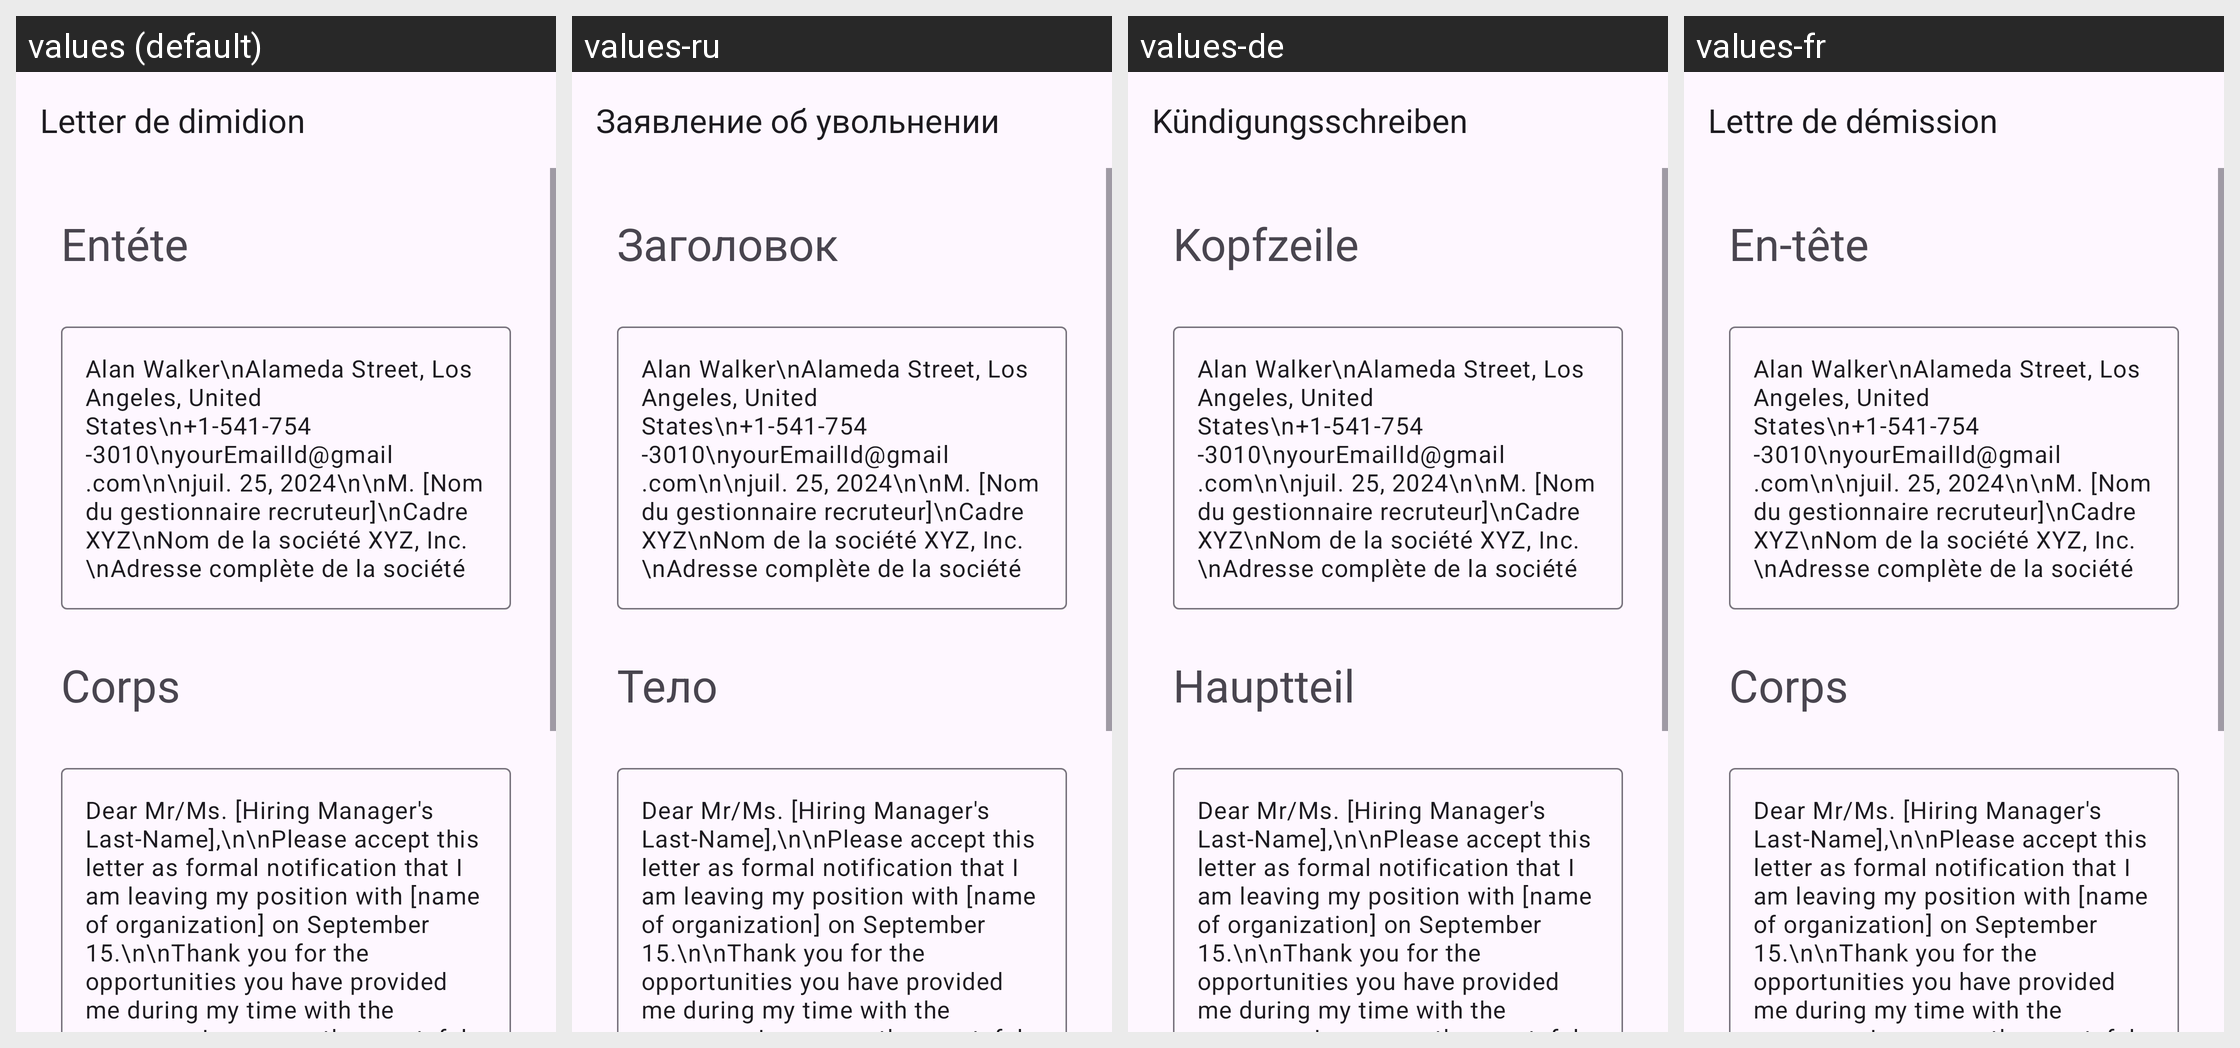

The Android screen above is rendered under several locales of the same app. Produce the string resources it draws, with the default and per-locale values.
Android screen res/layout/activity_sample1_short_resignation.xml rendered under 4 locales, left to right: values (default), values-ru, values-de, values-fr. Device: Nexus 5 (rendered at 1080×1920; each locale shown at half size, 540×960, under a caption strip naming it); theme Theme.App_creat_profesionell_cv.
Other locales in the repository, not shown: values-en, values-it.
Strings drawn on this screen, with the default value and each locale's value (text and hints the layout hard-codes, and strings that could not be matched under every locale, appear in the picture but are not listed):

Letter_de_dimidion
  values: Letter de dimidion
  values-ru: Заявление об увольнении
  values-de: Kündigungsschreiben
  values-fr: Lettre de démission

ent_te
  values: Entéte
  values-ru: Заголовок
  values-de: Kopfzeile
  values-fr: En-tête

corps
  values: Corps
  values-ru: Тело
  values-de: Hauptteil
  values-fr: Corps
